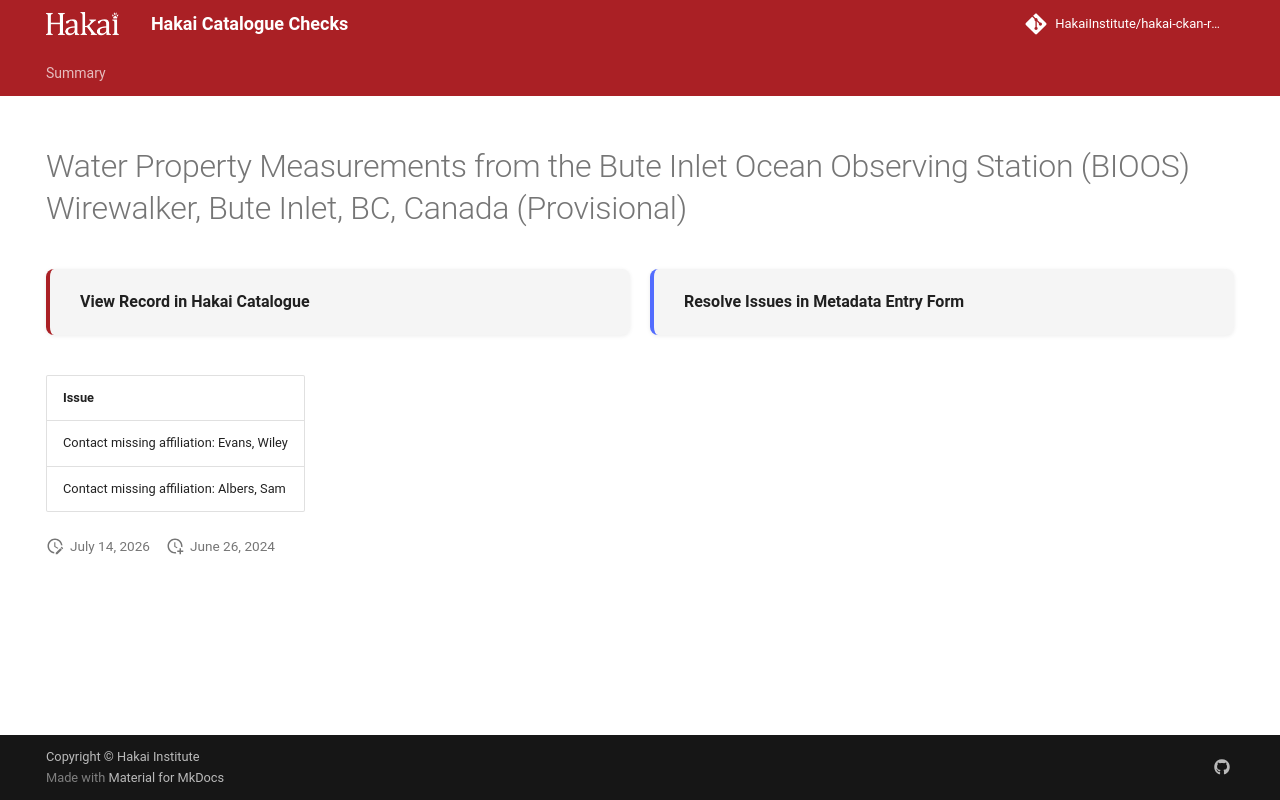

repository: HakaiInstitute/hakai-ckan-records-checks · page: error-code-202/records/2510cc69-bd46-4534-a62f-dae1903b388d/index.html · generator: mkdocs

---
title: Water Property Measurements from the Bute Inlet Ocean Observing Station (BIOOS) Wirewalker, Bute Inlet, BC, Canada (Provisional)
hide:
  - navigation
  - toc
---

# Water Property Measurements from the Bute Inlet Ocean Observing Station (BIOOS) Wirewalker, Bute Inlet, BC, Canada (Provisional)

<div style="display:flex;flex-wrap:wrap;gap:1rem;margin:1.5rem 0 2rem;">
  <a href="https://catalogue.hakai.org/dataset/ca-cioos_a8671db6-81cc-4c92-b681-58595fe66182" target="_blank" rel="noopener noreferrer" style="flex:1;min-width:200px;padding:1rem 1.5rem;border-radius:8px;background:var(--md-code-bg-color);text-decoration:none;border-left:4px solid var(--md-primary-fg-color);box-shadow:0 1px 4px rgba(0,0,0,.08);display:flex;align-items:center;">
    <span style="font-weight:600;color:var(--md-typeset-color);">View Record in Hakai Catalogue</span>
  </a>
  
  <a href="https://hakaiinstitute.github.io/hakai-metadata-entry-form#/en/hakai/3LY8ezYsI9hglwZSsfkAdSBcoEG3/-OqDQ7wqqJtwSgUoAN1g" target="_blank" rel="noopener noreferrer" style="flex:1;min-width:200px;padding:1rem 1.5rem;border-radius:8px;background:var(--md-code-bg-color);text-decoration:none;border-left:4px solid var(--md-primary-fg-color);box-shadow:0 1px 4px rgba(0,0,0,.08);display:flex;align-items:center;">
    <span style="font-weight:600;color:var(--md-typeset-color);">Resolve Issues in Metadata Entry Form</span>
  </a>
  
</div>

| Issue                                                                                                                      |
|:---------------------------------------------------------------------------------------------------------------------------|
| Invalid Resource URL: https://catalogue.hakai.org/erddap/tabledap/HakaiWirewalkerProvisional.html returned status_code=429 |
| Invalid Resource URL: https://catalogue.hakai.org/erddap/tabledap/HakaiWirewalkerRealTime.html returned status_code=429    |

<script>
   document.addEventListener("DOMContentLoaded", function() {
    var map = L.map('map').setView([51.505, -125.09], 5);
    L.tileLayer('https://tile.openstreetmap.org/{z}/{x}/{y}.png', {
        maxZoom: 19,
        attribution: '&copy; <a href="http://www.openstreetmap.org/copyright">OpenStreetMap</a>'
    }).addTo(map);
    var geojsonFeature = {
        "type": "Feature",
        "properties": {
            "name" : "Water Property Measurements from the Bute Inlet Ocean Observing Station (BIOOS) Wirewalker, Bute Inlet, BC, Canada (Provisional)"
        },
        "geometry": {'type': 'Point', 'coordinates': [-124.9009, 50.5744]}
    }
    L.geoJSON(geojsonFeature).addTo(map);
   })
</script>
